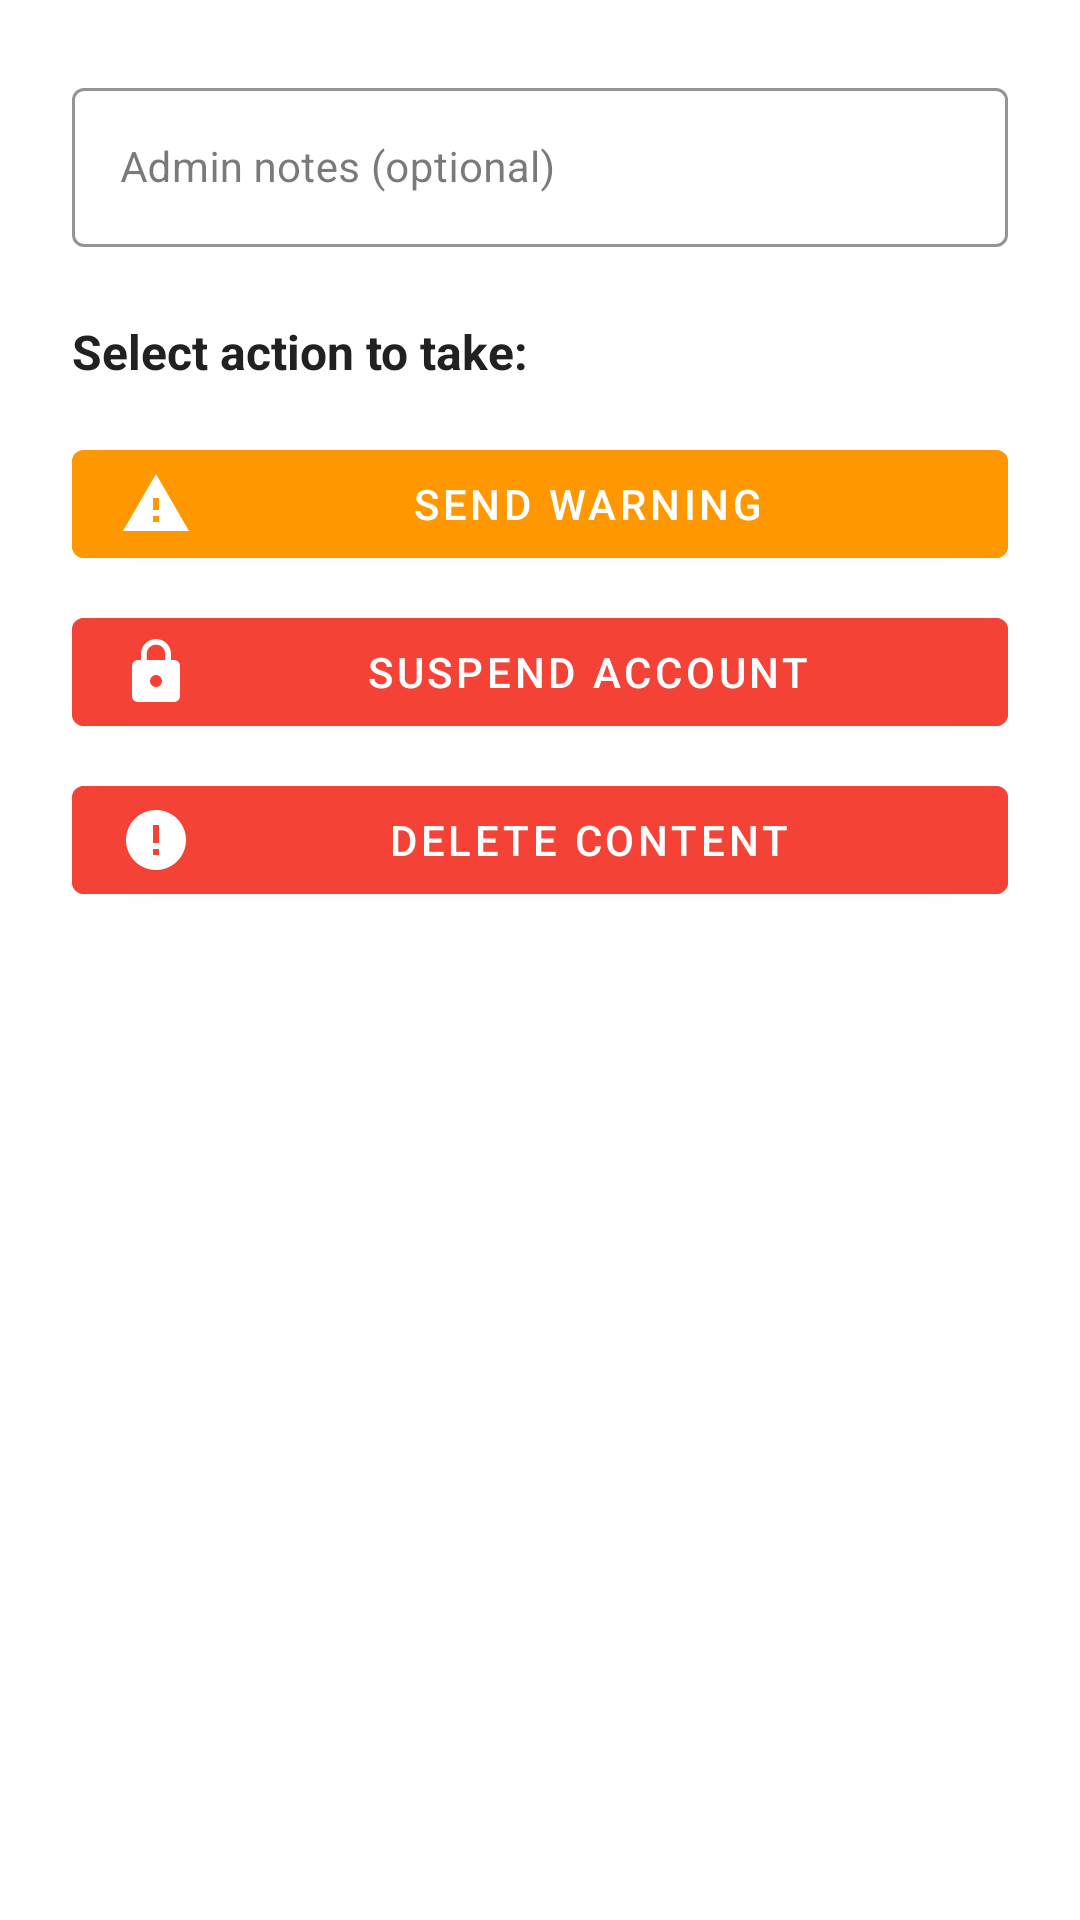

Write the Android layout XML for this screen, with the resource values it uses.
<!-- AndroidManifest.xml: application theme Theme.TradeUp_App -->
<!-- res/layout/dialog_admin_action.xml -->
<?xml version="1.0" encoding="utf-8"?>
<LinearLayout xmlns:android="http://schemas.android.com/apk/res/android"
    xmlns:app="http://schemas.android.com/apk/res-auto"
    android:layout_width="match_parent"
    android:layout_height="wrap_content"
    android:orientation="vertical"
    android:padding="24dp">

    
    <com.google.android.material.textfield.TextInputLayout
        android:id="@+id/notesInputLayout"
        android:layout_width="match_parent"
        android:layout_height="wrap_content"
        android:layout_marginBottom="24dp"
        app:boxStrokeColor="@color/primary_color"
        app:hintTextColor="@color/primary_color"
        style="@style/Widget.MaterialComponents.TextInputLayout.OutlinedBox">

        <com.google.android.material.textfield.TextInputEditText
            android:id="@+id/notesEditText"
            android:layout_width="match_parent"
            android:layout_height="wrap_content"
            android:hint="Admin notes (optional)"
            android:inputType="textMultiLine"
            android:maxLines="3"
            android:textSize="14sp" />

    </com.google.android.material.textfield.TextInputLayout>

    
    <TextView
        android:layout_width="match_parent"
        android:layout_height="wrap_content"
        android:text="Select action to take:"
        android:textSize="16sp"
        android:textStyle="bold"
        android:textColor="@color/primary_text"
        android:layout_marginBottom="16dp" />

    <com.google.android.material.button.MaterialButton
        android:id="@+id/warningButton"
        android:layout_width="match_parent"
        android:layout_height="wrap_content"
        android:text="Send Warning"
        android:backgroundTint="@color/warning"
        android:textColor="@android:color/white"
        style="@style/Widget.MaterialComponents.Button"
        android:layout_marginBottom="8dp"
        app:icon="@drawable/ic_warning"
        app:iconTint="@android:color/white" />

    <com.google.android.material.button.MaterialButton
        android:id="@+id/suspensionButton"
        android:layout_width="match_parent"
        android:layout_height="wrap_content"
        android:text="Suspend Account"
        android:backgroundTint="@color/offer_rejected"
        android:textColor="@android:color/white"
        style="@style/Widget.MaterialComponents.Button"
        android:layout_marginBottom="8dp"
        app:icon="@drawable/ic_lock"
        app:iconTint="@android:color/white" />

    <com.google.android.material.button.MaterialButton
        android:id="@+id/deletionButton"
        android:layout_width="match_parent"
        android:layout_height="wrap_content"
        android:text="Delete Content"
        android:backgroundTint="@color/error_color"
        android:textColor="@android:color/white"
        style="@style/Widget.MaterialComponents.Button"
        app:icon="@drawable/ic_error"
        app:iconTint="@android:color/white" />

</LinearLayout>
<!-- resources referenced by this layout -->
<resources>
  <color name="error_color">#F44336</color>
  <color name="offer_rejected">#F44336</color>
  <color name="primary_color">#2196F3</color>
  <color name="primary_text">#212121</color>
  <color name="warning">#FF9800</color>
  <!-- drawable ic_error (drawable) -->
  <vector xmlns:android="http://schemas.android.com/apk/res/android"
      android:width="24dp"
      android:height="24dp"
      android:viewportWidth="24"
      android:viewportHeight="24"
      android:tint="@color/error">
    <path
        android:fillColor="@android:color/white"
        android:pathData="M12,2C6.48,2 2,6.48 2,12s4.48,10 10,10 10,-4.48 10,-10S17.52,2 12,2zM13,17h-2v-2h2v2zM13,13h-2L11,7h2v6z"/>
  </vector>
  <!-- drawable ic_lock (drawable) -->
  <vector xmlns:android="http://schemas.android.com/apk/res/android"
      android:width="24dp"
      android:height="24dp"
      android:viewportWidth="24"
      android:viewportHeight="24"
      android:tint="@color/text_secondary">
    <path
        android:fillColor="@android:color/white"
        android:pathData="M18,8h-1L17,6c0,-2.76 -2.24,-5 -5,-5S7,3.24 7,6v2L6,8c-1.1,0 -2,0.9 -2,2v10c0,1.1 0.9,2 2,2h12c1.1,0 2,-0.9 2,-2L20,10c0,-1.1 -0.9,-2 -2,-2zM12,17c-1.1,0 -2,-0.9 -2,-2s0.9,-2 2,-2 2,0.9 2,2 -0.9,2 -2,2zM15.1,8L8.9,8L8.9,6c0,-1.71 1.39,-3.1 3.1,-3.1 1.71,0 3.1,1.39 3.1,3.1v2z"/>
  </vector>
  <!-- drawable ic_warning (drawable) -->
  <vector xmlns:android="http://schemas.android.com/apk/res/android"
      android:width="24dp"
      android:height="24dp"
      android:viewportWidth="24"
      android:viewportHeight="24"
      android:tint="@color/warning">
    <path
        android:fillColor="@android:color/white"
        android:pathData="M1,21h22L12,2 1,21zM13,18h-2v-2h2v2zM13,14h-2v-4h2v4z"/>
  </vector>
  <style name="Theme.TradeUp_App" parent="Base.Theme.TradeUp_App" />
  <color name="error">#F44336</color>
  <color name="text_secondary">#757575</color>
  <color name="primary">#2196F3</color>
  <color name="primary_dark">#1976D2</color>
  <color name="white">#FFFFFF</color>
  <color name="secondary">#FF4081</color>
  <color name="secondary_dark">#C2185B</color>
  <color name="surface">#FFFFFF</color>
  <color name="on_surface">#212121</color>
  <color name="background_white">#FFFFFF</color>
</resources>
